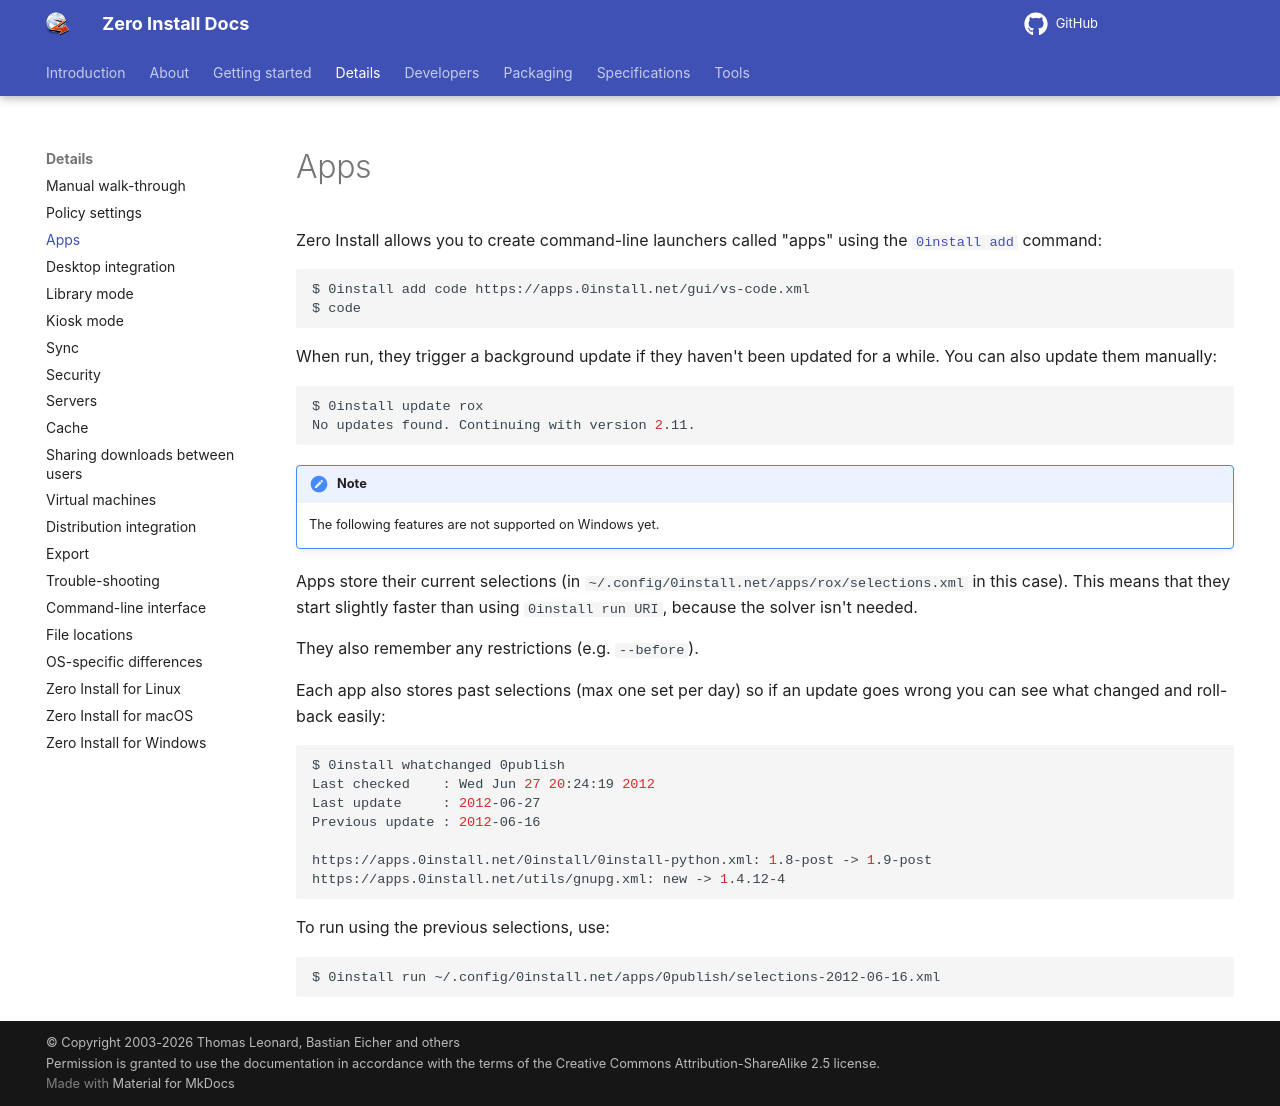

repository: 0install/docs · page: details/apps/index.html · generator: mkdocs

# Apps

Zero Install allows you to create command-line launchers called "apps" using the [`0install add`](cli.md#add) command:

```shell
$ 0install add code https://apps.0install.net/gui/vs-code.xml
$ code
```

When run, they trigger a background update if they haven't been updated for a while. You can also update them manually:

```shell
$ 0install update rox
No updates found. Continuing with version 2.11.
```

!!! note
    The following features are not supported on Windows yet.

Apps store their current selections (in `~/.config/0install.net/apps/rox/selections.xml` in this case). This means that they start slightly faster than using `0install run URI`, because the solver isn't needed.

They also remember any restrictions (e.g. `--before`).

Each app also stores past selections (max one set per day) so if an update goes wrong you can see what changed and roll-back easily:

```shell
$ 0install whatchanged 0publish
Last checked    : Wed Jun 27 20:24:19 2012
Last update     : 2012-06-27
Previous update : 2012-06-16

https://apps.0install.net/0install/0install-python.xml: 1.8-post -> 1.9-post
https://apps.0install.net/utils/gnupg.xml: new -> 1.4.12-4
```

To run using the previous selections, use:

```shell
$ 0install run ~/.config/0install.net/apps/0publish/selections-2012-06-16.xml
```
